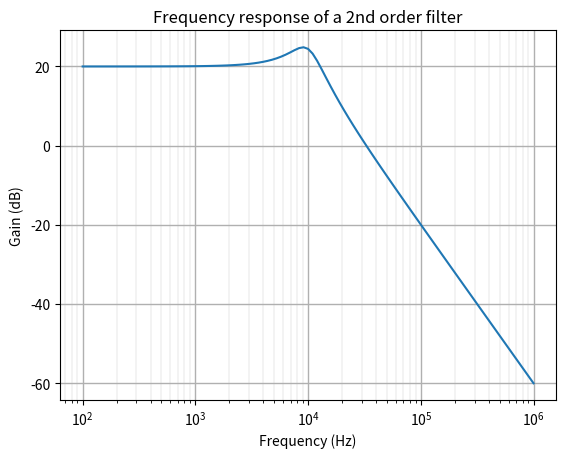
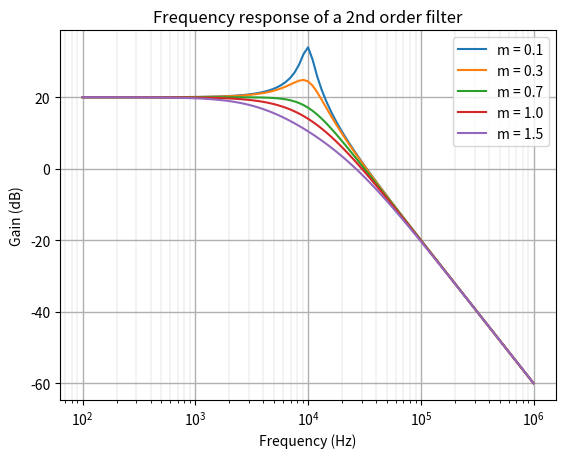

The script that saved these images, in order:
#!/usr/bin/env python3
# -*- coding: utf-8 -*-
"""
Module Conception Electronique / Semestre 5 / Institut d'Optique

Filtrage actif / Modélisation et simulation

Created on 10/Jul/2023

[redacted]
"""

import numpy as np
from matplotlib import pyplot as plt


#%% Paramètres du système
H0 = 10	# Gain bande-passante
f0 = 1e4	# Frequence caractéristique
w0 = 2*np.pi*f0
m = 0.3	# Facteur d'amortissement

#%% Modele (version Numpy)
f = np.logspace(2, 6, 101)	# Vecteur des fréquences à analyser
w = 2*np.pi*f

H = H0 / (1 + 2.0j*m*w/w0 + (1.0j*w/w0)**2)

#%% Affichage
g_db_h = 20*np.log10(abs(H))
plt.figure()
plt.semilogx(f, g_db_h)
plt.grid()
plt.grid(which = "major", linewidth = 1)
plt.grid(which = "minor", linewidth = 0.2)
plt.xlabel('Frequency (Hz)')
plt.ylabel('Gain (dB)')
plt.title('Frequency response of a 2nd order filter')
plt.show()

#%% Réponses en fréquence pour différentes valeurs de m
m_param = np.array([0.1, 0.3, 0.7, 1.0, 1.5])

H_param = np.zeros((len(m_param), len(w)))

for k in range(len(m_param)):
	H_temp = H0 / (1 + 2.0j*m_param[k]*w/w0 + (1.0j*w/w0)**2)
	H_param[k,:] = 20*np.log10(np.abs(H_temp))

plt.figure()
for k in range(len(m_param)):
	plt.semilogx(f, H_param[k, :], label=f'm = {m_param[k]}')

plt.grid()
plt.grid(which = "major", linewidth = 1)
plt.grid(which = "minor", linewidth = 0.2)
plt.xlabel('Frequency (Hz)')
plt.ylabel('Gain (dB)')
plt.title('Frequency response of a 2nd order filter')
plt.legend()
plt.show()

#%% Modele (version control)


